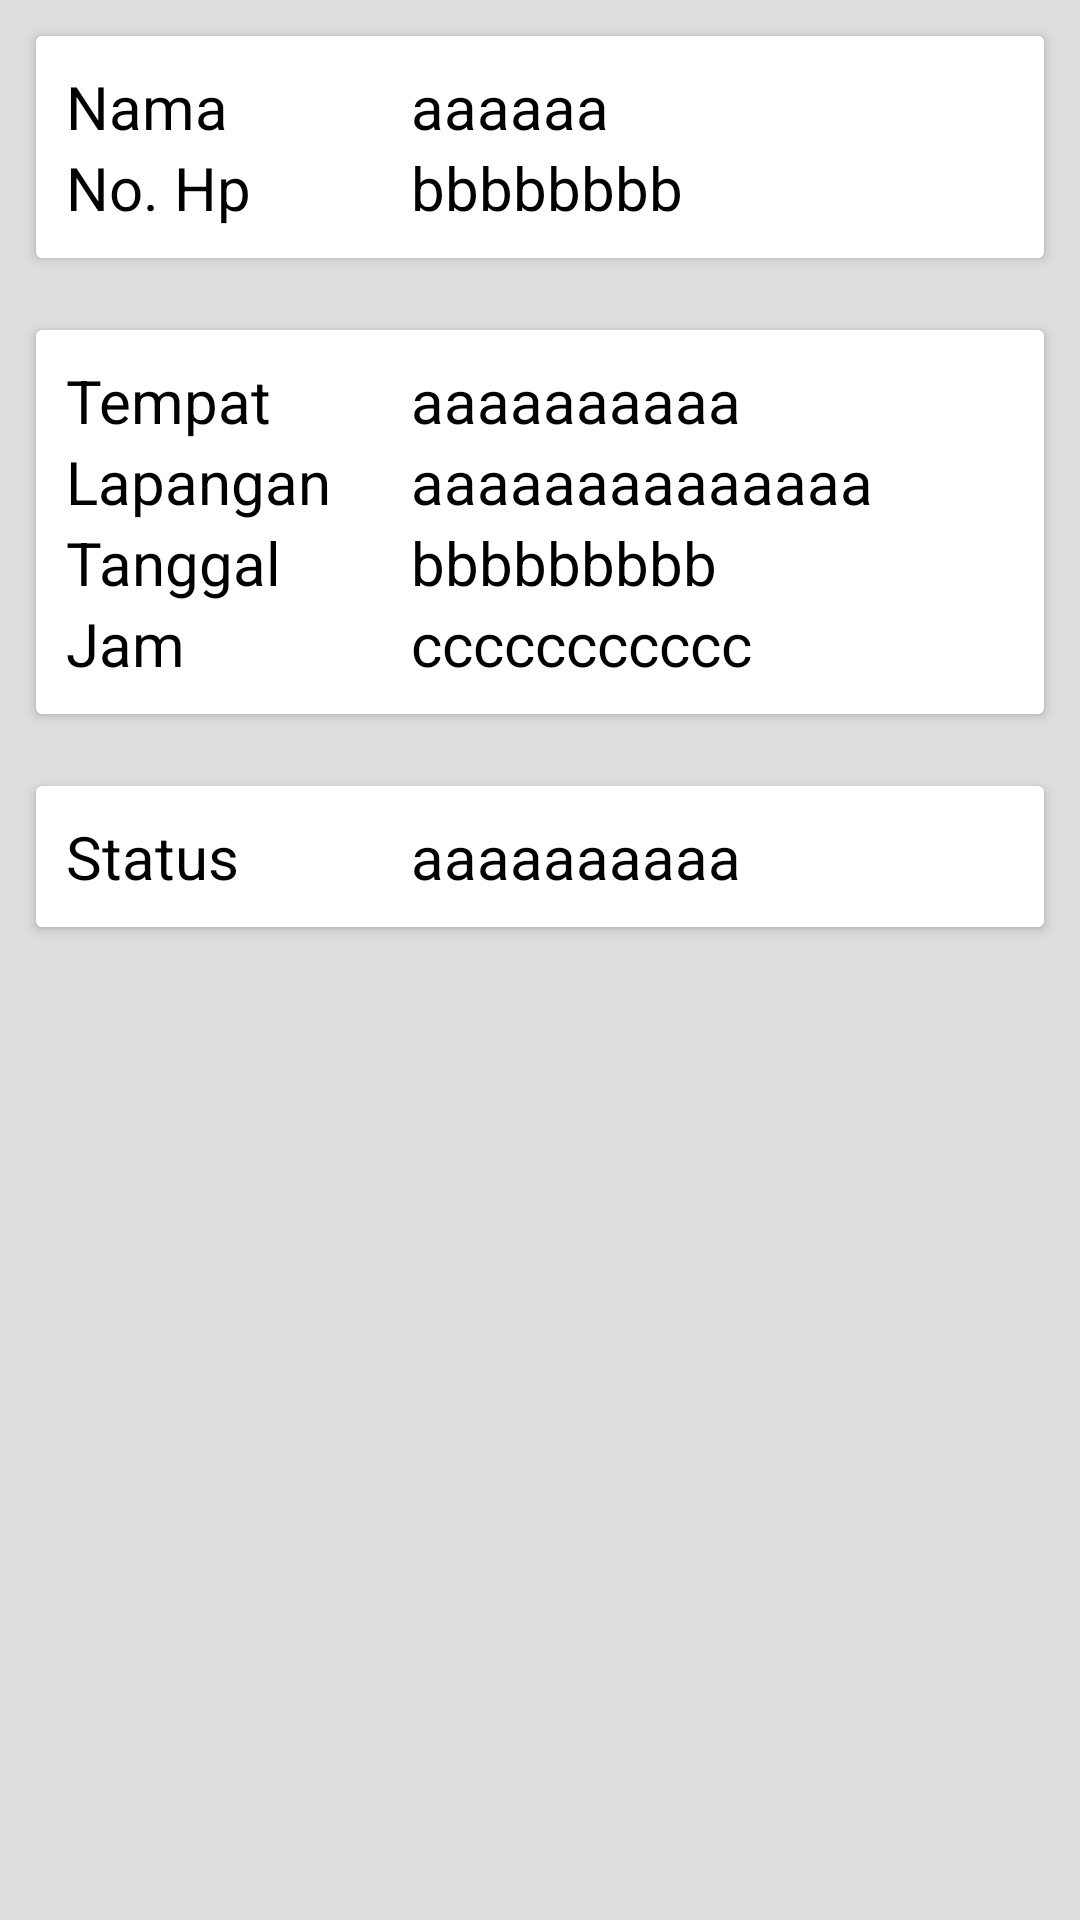

The Android layout XML behind this screen, and the referenced resources:
<!-- AndroidManifest.xml: application theme AppTheme -->
<!-- res/layout/detail_order_selesai.xml -->
<?xml version="1.0" encoding="utf-8"?>
<LinearLayout xmlns:android="http://schemas.android.com/apk/res/android"
    android:orientation="vertical"
    android:background="#ddd"
    android:layout_width="match_parent"
    android:layout_height="match_parent">


    <android.support.v7.widget.CardView
        android:layout_margin="12dp"
        android:id="@+id/android_card_view_example"
        android:layout_width="match_parent"
        android:layout_height="wrap_content">

        <RelativeLayout
            android:layout_width="match_parent"
            android:layout_height="wrap_content"
            android:background="#fff"
            android:elevation="4dp"
            android:padding="10dp">


            <TextView
                android:id="@+id/txt_namalengkap_selesai"
                android:layout_width="wrap_content"
                android:layout_height="wrap_content"
                android:text="Nama "
                android:textColor="@color/colorBlack"
                android:textSize="20sp"/>

            <TextView
                android:id="@+id/value_nama_selesai"
                android:layout_width="wrap_content"
                android:layout_height="wrap_content"
                android:textColor="@color/colorBlack"
                android:text="aaaaaa"
                android:textSize="20sp"
                android:layout_marginLeft="115dp"
                android:layout_marginRight="5dp"
                android:layout_alignTop="@+id/txt_namalengkap_selesai"/>

            <TextView
                android:id="@+id/txt_nohp_selesai"
                android:layout_width="wrap_content"
                android:layout_height="wrap_content"
                android:text="No. Hp "
                android:layout_below="@+id/txt_namalengkap_selesai"
                android:textColor="@color/colorBlack"
                android:textSize="20sp"/>

            <TextView
                android:id="@+id/no_hp_value_selesai"
                android:layout_width="wrap_content"
                android:layout_height="wrap_content"
                android:textColor="@color/colorBlack"
                android:textSize="20sp"
                android:text="bbbbbbbb"
                android:layout_marginLeft="115dp"
                android:layout_marginRight="5dp"
                android:layout_alignTop="@+id/txt_nohp_selesai"/>
        </RelativeLayout>
    </android.support.v7.widget.CardView>


    <android.support.v7.widget.CardView
        android:layout_margin="12dp"
        android:layout_width="match_parent"
        android:layout_height="wrap_content">

        <RelativeLayout
            android:layout_width="match_parent"
            android:layout_height="wrap_content"
            android:background="#fff"
            android:elevation="4dp"
            android:padding="10dp">

            <TextView
                android:id="@+id/txt_tempat_selesai"
                android:layout_width="wrap_content"
                android:layout_height="wrap_content"
                android:text="Tempat "
                android:textColor="@color/colorBlack"
                android:textSize="20sp"/>

            <TextView
                android:id="@+id/value_tempat_selesai"
                android:text="aaaaaaaaaa"
                android:layout_width="wrap_content"
                android:layout_height="wrap_content"
                android:textColor="@color/colorBlack"
                android:textSize="20sp"
                android:layout_marginLeft="115dp"
                android:layout_marginRight="5dp"
                android:layout_alignTop="@+id/txt_tempat_selesai"/>




            <TextView
                android:id="@+id/txt_lapangan_selesai"
                android:layout_width="wrap_content"
                android:layout_height="wrap_content"
                android:text="Lapangan "
                android:textColor="@color/colorBlack"
                android:textSize="20sp"
                android:layout_below="@+id/txt_tempat_selesai"/>

            <TextView
                android:id="@+id/value_lapangan_selesai"
                android:layout_width="wrap_content"
                android:layout_height="wrap_content"
                android:textColor="@color/colorBlack"
                android:textSize="20sp"
                android:text="aaaaaaaaaaaaaa"
                android:layout_marginLeft="115dp"
                android:layout_marginRight="5dp"
                android:layout_alignTop="@+id/txt_lapangan_selesai"/>


            <TextView
                android:id="@+id/txt_tanggal_selesai"
                android:layout_width="wrap_content"
                android:layout_height="wrap_content"
                android:text="Tanggal "
                android:textColor="@color/colorBlack"
                android:textSize="20sp"
                android:layout_below="@+id/txt_lapangan_selesai"/>

            <TextView
                android:id="@+id/value_tanggal_selesai"
                android:layout_width="wrap_content"
                android:layout_height="wrap_content"
                android:textColor="@color/colorBlack"
                android:textSize="20sp"
                android:text="bbbbbbbbb"
                android:layout_marginLeft="115dp"
                android:layout_marginRight="5dp"
                android:layout_alignTop="@+id/txt_tanggal_selesai"/>


            <TextView
                android:id="@+id/txt_jam_masuk_selesai"
                android:layout_width="wrap_content"
                android:layout_height="wrap_content"
                android:text="Jam "
                android:textColor="@color/colorBlack"
                android:textSize="20sp"
                android:layout_below="@+id/txt_tanggal_selesai"/>

            <TextView
                android:id="@+id/value_jam_masuk_selesai"
                android:layout_width="wrap_content"
                android:layout_height="wrap_content"
                android:textColor="@color/colorBlack"
                android:textSize="20sp"
                android:text="ccccccccccc"
                android:layout_marginLeft="115dp"
                android:layout_marginRight="5dp"
                android:layout_alignTop="@+id/txt_jam_masuk_selesai"/>

        </RelativeLayout>
    </android.support.v7.widget.CardView>


    <android.support.v7.widget.CardView
        android:layout_margin="12dp"
        android:layout_width="match_parent"
        android:layout_height="wrap_content">

        <RelativeLayout
            android:layout_width="match_parent"
            android:layout_height="wrap_content"
            android:background="#fff"
            android:elevation="4dp"
            android:padding="10dp">

            <TextView
                android:layout_width="wrap_content"
                android:layout_height="wrap_content"
                android:text="Status"
                android:id="@+id/txt_status_selesai"
                android:textColor="@color/colorBlack"
                android:textSize="20sp"/>

            <TextView
                android:id="@+id/value_status_selesai"
                android:layout_width="wrap_content"
                android:layout_height="wrap_content"
                android:textColor="@color/colorBlack"
                android:textSize="20sp"
                android:text="aaaaaaaaaa"
                android:layout_marginLeft="115dp"
                android:layout_marginRight="5dp"
                android:layout_alignTop="@+id/txt_status_selesai"/>


        </RelativeLayout>
    </android.support.v7.widget.CardView>

</LinearLayout>
<!-- resources referenced by this layout -->
<resources>
  <color name="colorBlack">#000000</color>
  <style name="AppTheme" parent="Theme.AppCompat.Light.NoActionBar">
          
          <item name="colorPrimary">@color/colorBackground</item>
          <item name="colorPrimaryDark">@color/colorBlack</item>
          <item name="colorAccent">@color/colorAccent</item>
      </style>
  <color name="colorBackground">#018786</color>
  <color name="colorAccent">#FF4081</color>
</resources>
